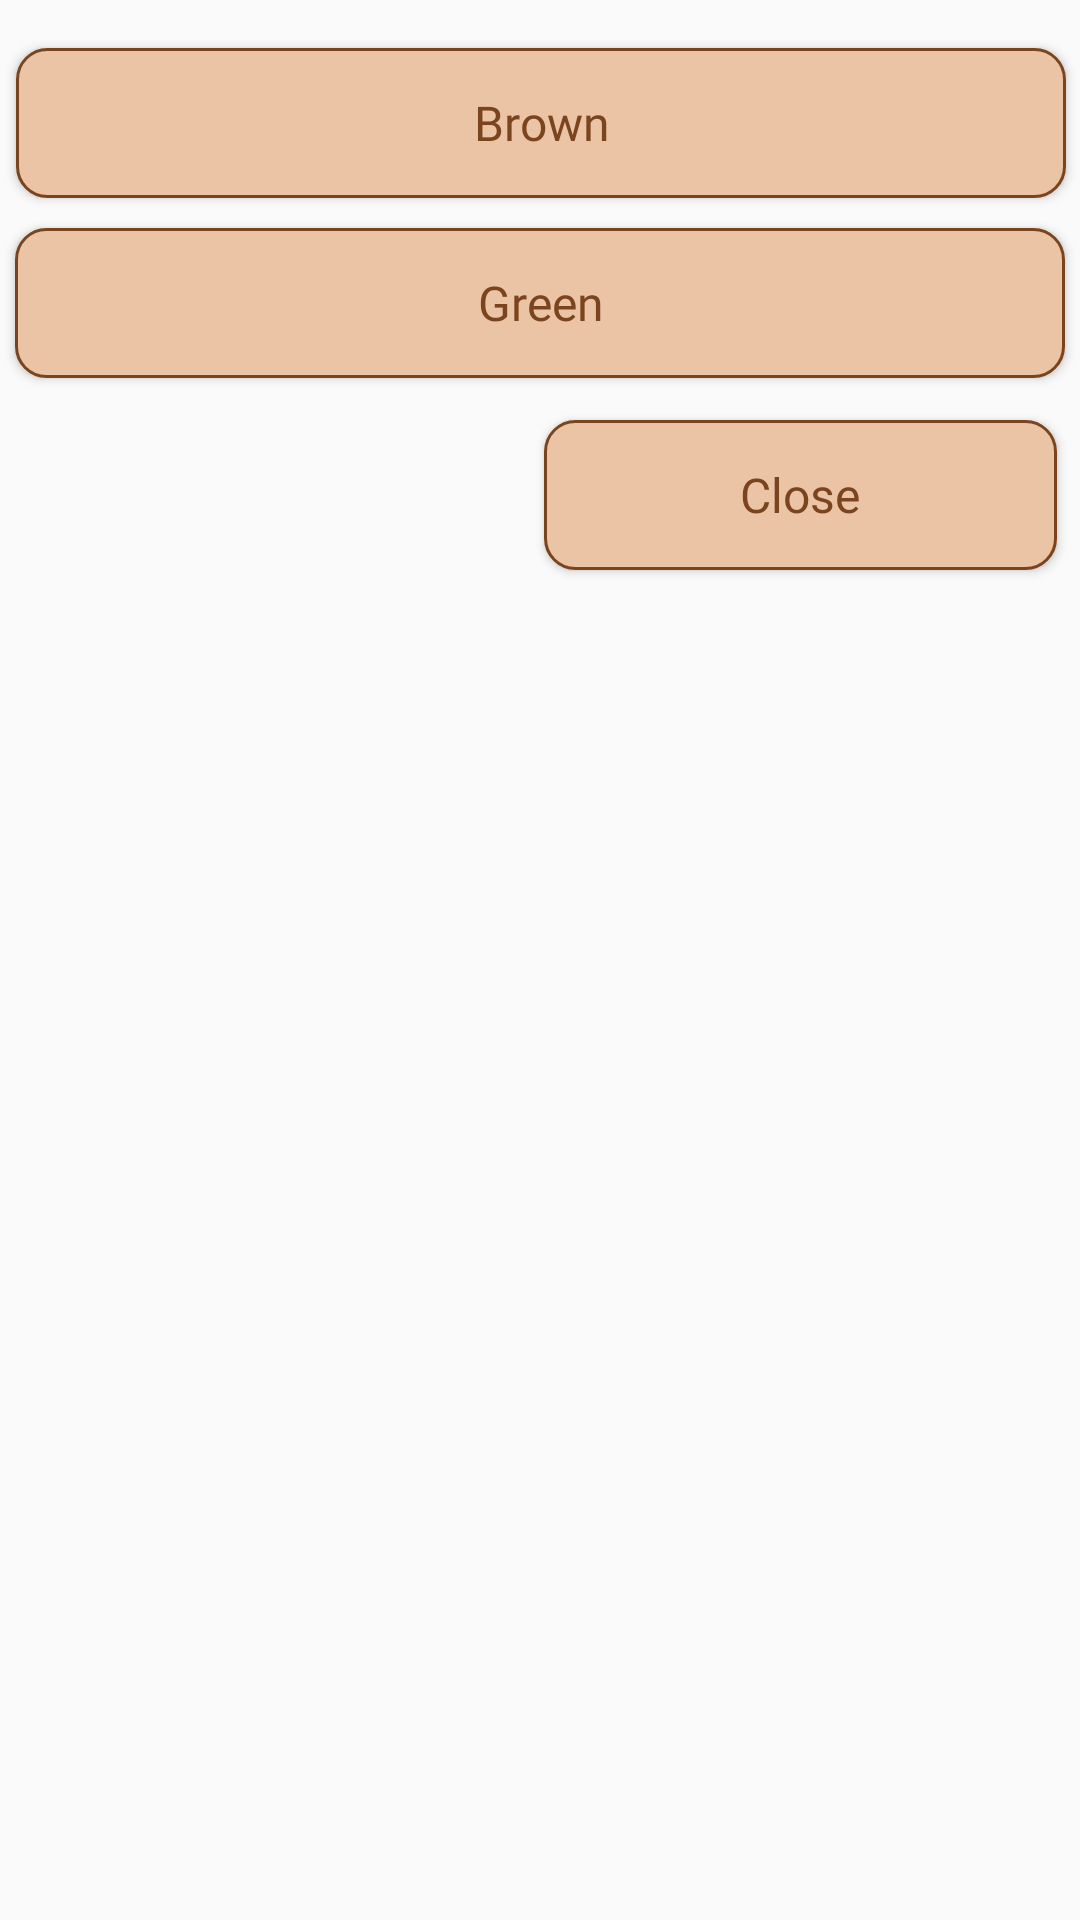

This screen was rendered from an Android layout file. Write that file and the resources it references.
<!-- AndroidManifest.xml: application theme Theme.Chess -->
<!-- res/layout/custom_theme.xml -->
<?xml version="1.0" encoding="utf-8"?>
<androidx.constraintlayout.widget.ConstraintLayout xmlns:android="http://schemas.android.com/apk/res/android"
    xmlns:app="http://schemas.android.com/apk/res-auto"
    xmlns:tools="http://schemas.android.com/tools"
    android:id="@+id/custom_theme"
    android:layout_width="match_parent"
    android:layout_height="200dp">

    <Button
        android:id="@+id/btnthemeGreen"
        android:layout_width="350dp"
        android:layout_height="50dp"
        android:layout_marginTop="10dp"
        android:background="@drawable/round_border"
        android:fontFamily="@font/font"
        android:text="Green"
        android:textAllCaps="false"
        android:textColor="@color/text_color"
        android:textSize="16dp"
        app:layout_constraintBottom_toBottomOf="parent"
        app:layout_constraintEnd_toEndOf="parent"
        app:layout_constraintStart_toStartOf="parent"
        app:layout_constraintTop_toBottomOf="@+id/btnthemedefault"
        app:layout_constraintVertical_bias="0.0" />

    <Button
        android:id="@+id/btnthemedefault"
        android:layout_width="350dp"
        android:layout_height="50dp"
        android:layout_marginTop="16dp"
        android:background="@drawable/round_border"
        android:fontFamily="@font/font"
        android:text="Brown"
        android:textAllCaps="false"
        android:textColor="@color/text_color"
        android:textSize="16dp"
        app:layout_constraintEnd_toEndOf="parent"
        app:layout_constraintHorizontal_bias="0.529"
        app:layout_constraintStart_toStartOf="parent"
        app:layout_constraintTop_toTopOf="parent" />

    <Button
        android:id="@+id/btnclose"
        android:layout_width="171dp"
        android:layout_height="50dp"
        android:layout_marginStart="10dp"
        android:layout_marginTop="140dp"
        android:background="@drawable/round_border"
        android:fontFamily="@font/font"
        android:text="Close"
        android:textAllCaps="false"
        android:textColor="@color/text_color"
        android:textSize="16dp"
        app:layout_constraintEnd_toEndOf="parent"
        app:layout_constraintHorizontal_bias="0.957"
        app:layout_constraintStart_toStartOf="parent"
        app:layout_constraintTop_toTopOf="parent" />

</androidx.constraintlayout.widget.ConstraintLayout>
<!-- resources referenced by this layout -->
<resources>
  <color name="text_color">#7A451E</color>
  <!-- drawable round_border (drawable) -->
  <?xml version="1.0" encoding="utf-8"?>
  <shape android:shape="rectangle" xmlns:android="http://schemas.android.com/apk/res/android">
      <stroke android:color="@color/text_color"
          android:width="1dp"/>
      <corners android:radius="10dp"/>
      <solid android:color="@color/button_color"></solid>
  </shape>
  <style name="Theme.Chess" parent="Theme.AppCompat.DayNight.NoActionBar">
          
          <item name="colorPrimary">@color/button_color</item>
          <item name="colorPrimaryVariant">@color/purple_700</item>
          <item name="colorOnPrimary">@color/page_color</item>
          
          <item name="colorSecondary">@color/teal_200</item>
          <item name="colorSecondaryVariant">@color/teal_700</item>
          <item name="colorOnSecondary">@color/black</item>
          
          <item name="android:statusBarColor">?attr/colorPrimaryVariant</item>
          
          <item name="windowActionBar">false</item>
          <item name="windowNoTitle">true</item>
          <item name="android:windowTranslucentStatus">true</item>
          <item name="android:windowTranslucentNavigation">true</item>
          <item name="android:fitsSystemWindows">true</item>
          <item name="android:windowExitAnimation">@style/animation</item>
      </style>
  <color name="button_color">#EAC4A4</color>
  <color name="purple_700">#FF3700B3</color>
  <color name="page_color">#FCF4F4</color>
  <color name="teal_200">#FF03DAC5</color>
  <color name="teal_700">#FF018786</color>
  <color name="black">#FF000000</color>
  <style name="animation">
          <item name="android:windowEnterAnimation">@android:anim/fade_in</item>
          <item name="android:windowExitAnimation">@android:anim/fade_out</item>
      </style>
</resources>
